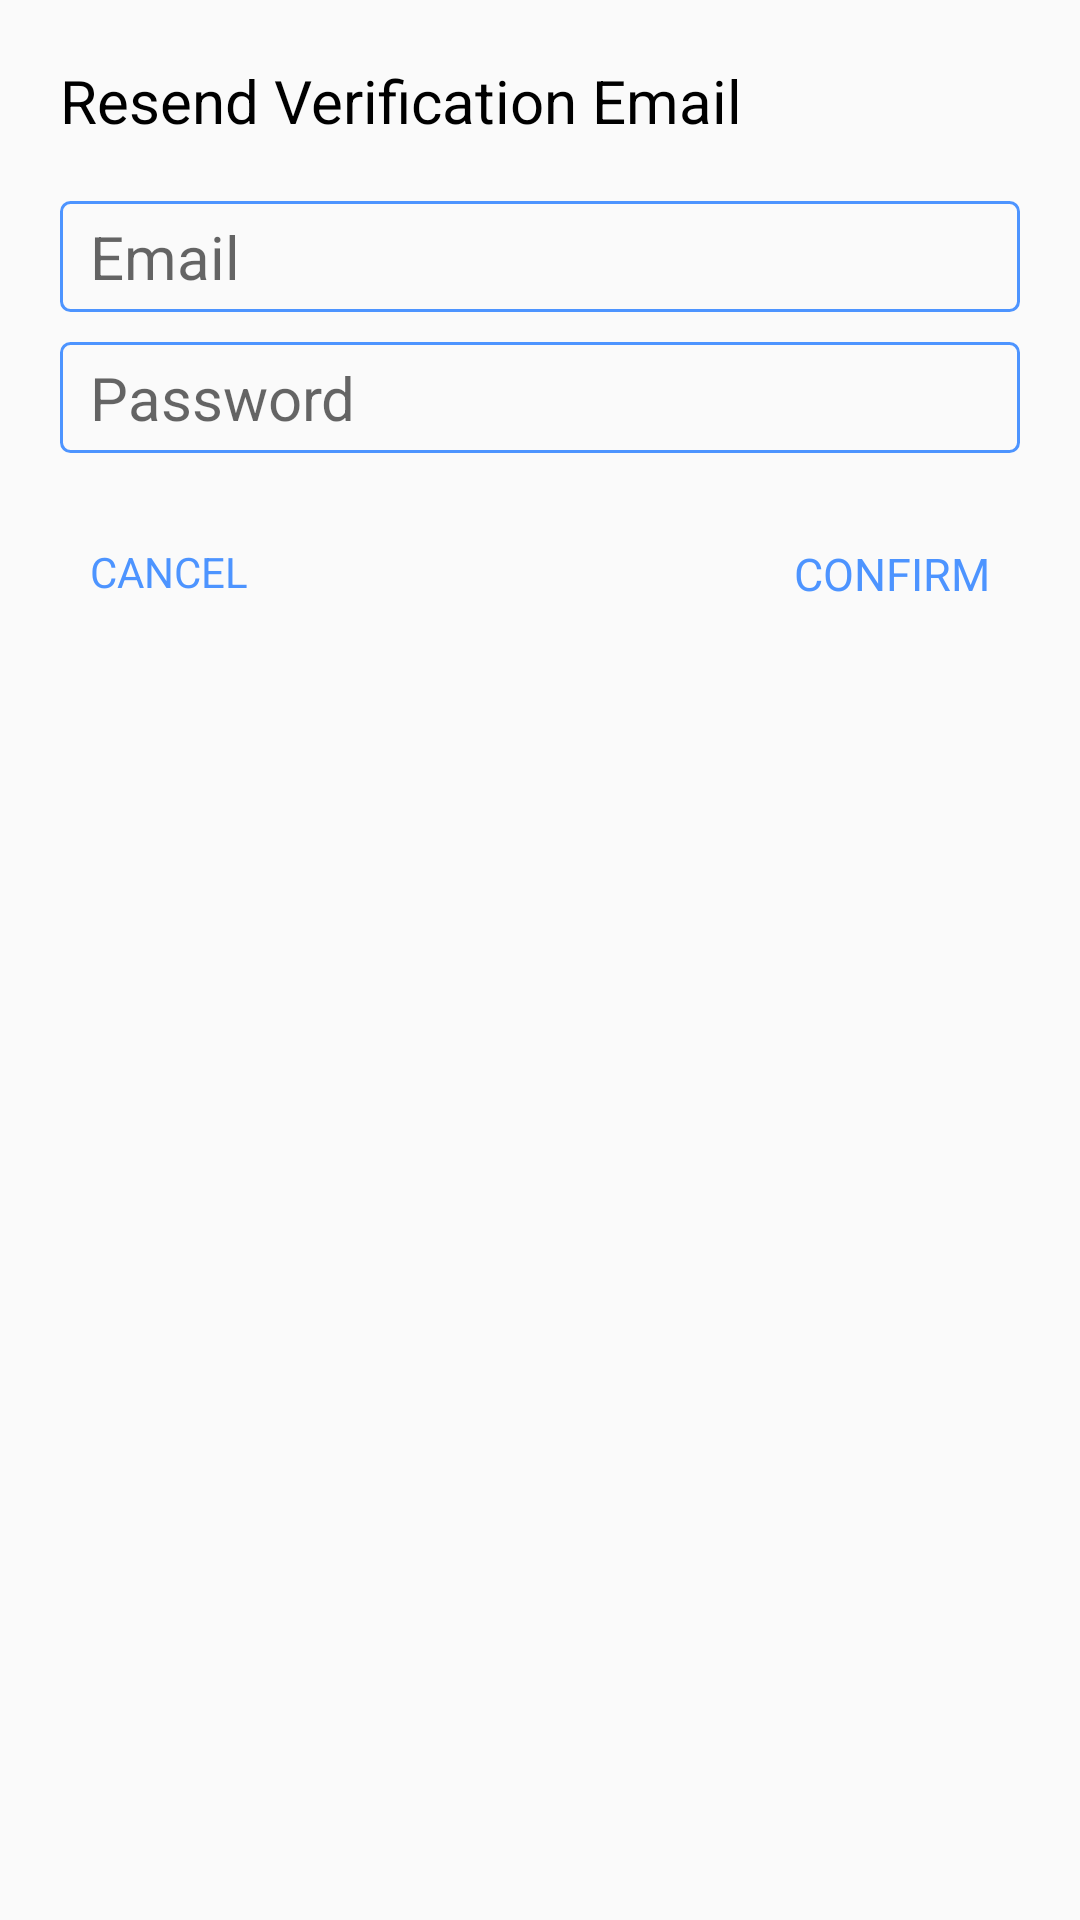

Here is an Android app screen rendered from its layout file. Give the layout XML and the strings, colors and styles it references.
<!-- AndroidManifest.xml: application theme AppTheme -->
<!-- res/layout/dialog_resend_verification.xml -->
<?xml version="1.0" encoding="utf-8"?>
<androidx.appcompat.widget.LinearLayoutCompat xmlns:android="http://schemas.android.com/apk/res/android"
    android:layout_width="wrap_content"
    android:layout_height="wrap_content"
    android:layout_marginLeft="15dp"
    android:layout_marginRight="15dp"
    android:orientation="vertical"
    android:padding="20dp">

    <androidx.appcompat.widget.AppCompatTextView
        android:id="@+id/dialogTitle"
        android:layout_width="wrap_content"
        android:layout_height="wrap_content"
        android:text="@string/resend_verification_email"
        android:textColor="@color/Black"
        android:textSize="20sp" />

    <EditText
        android:id="@+id/confirm_email"
        android:layout_width="match_parent"
        android:layout_height="wrap_content"
        android:layout_marginTop="20dp"
        android:background="@drawable/edit_text_bg"
        android:hint="@string/email"
        android:inputType="textEmailAddress"
        android:textSize="20sp" />

    <androidx.appcompat.widget.AppCompatEditText
        android:id="@+id/confirm_password"
        android:layout_width="match_parent"
        android:layout_height="wrap_content"
        android:layout_marginTop="10dp"
        android:background="@drawable/edit_text_bg"
        android:hint="@string/password"
        android:textSize="20sp" />

    <RelativeLayout
        android:layout_width="wrap_content"
        android:layout_height="wrap_content">

        <androidx.appcompat.widget.AppCompatTextView
            android:id="@+id/dialogCancel"
            android:layout_width="wrap_content"
            android:layout_height="wrap_content"
            android:layout_marginLeft="10dp"
            android:layout_marginTop="30dp"
            android:layout_marginRight="10dp"
            android:layout_marginBottom="10dp"
            android:text="@string/cancel"
            android:textColor="@color/linkBlue" />

        <androidx.appcompat.widget.AppCompatTextView
            android:id="@+id/dialogConfirm"
            android:layout_width="wrap_content"
            android:layout_height="wrap_content"
            android:layout_alignParentEnd="true"
            android:layout_marginLeft="10dp"
            android:layout_marginTop="30dp"
            android:layout_marginRight="10dp"
            android:layout_marginBottom="10dp"
            android:text="@string/confirm"
            android:textColor="@color/linkBlue"
            android:textSize="15sp" />

    </RelativeLayout>

</androidx.appcompat.widget.LinearLayoutCompat>
<!-- resources referenced by this layout -->
<resources>
  <color name="Black">#000 </color>
  <color name="linkBlue">#4d94ff</color>
  <!-- drawable edit_text_bg (drawable) -->
  <?xml version="1.0" encoding="utf-8"?>
  <shape xmlns:android="http://schemas.android.com/apk/res/android">
      <stroke android:width="1dp"
          android:color="@color/linkBlue"/>
      <corners android:radius="3dp"/>
      <padding android:top="5dp"
          android:left="10dp"
          android:bottom="5dp"
          android:right="10dp"/>
  </shape>
  <string name="cancel">CANCEL</string>
  <string name="confirm">CONFIRM</string>
  <string name="email">Email</string>
  <string name="password">Password</string>
  <string name="resend_verification_email">Resend Verification Email</string>
  <style name="AppTheme" parent="Theme.AppCompat.Light.DarkActionBar">
          
          <item name="colorPrimary">@color/blue4</item>
          <item name="colorPrimaryDark">@color/blue5</item>
          <item name="colorAccent">@color/colorAccent</item>
      </style>
  <color name="blue4">#00aab1</color>
  <color name="blue5">#007f85</color>
  <color name="colorAccent">#FF4081</color>
</resources>
